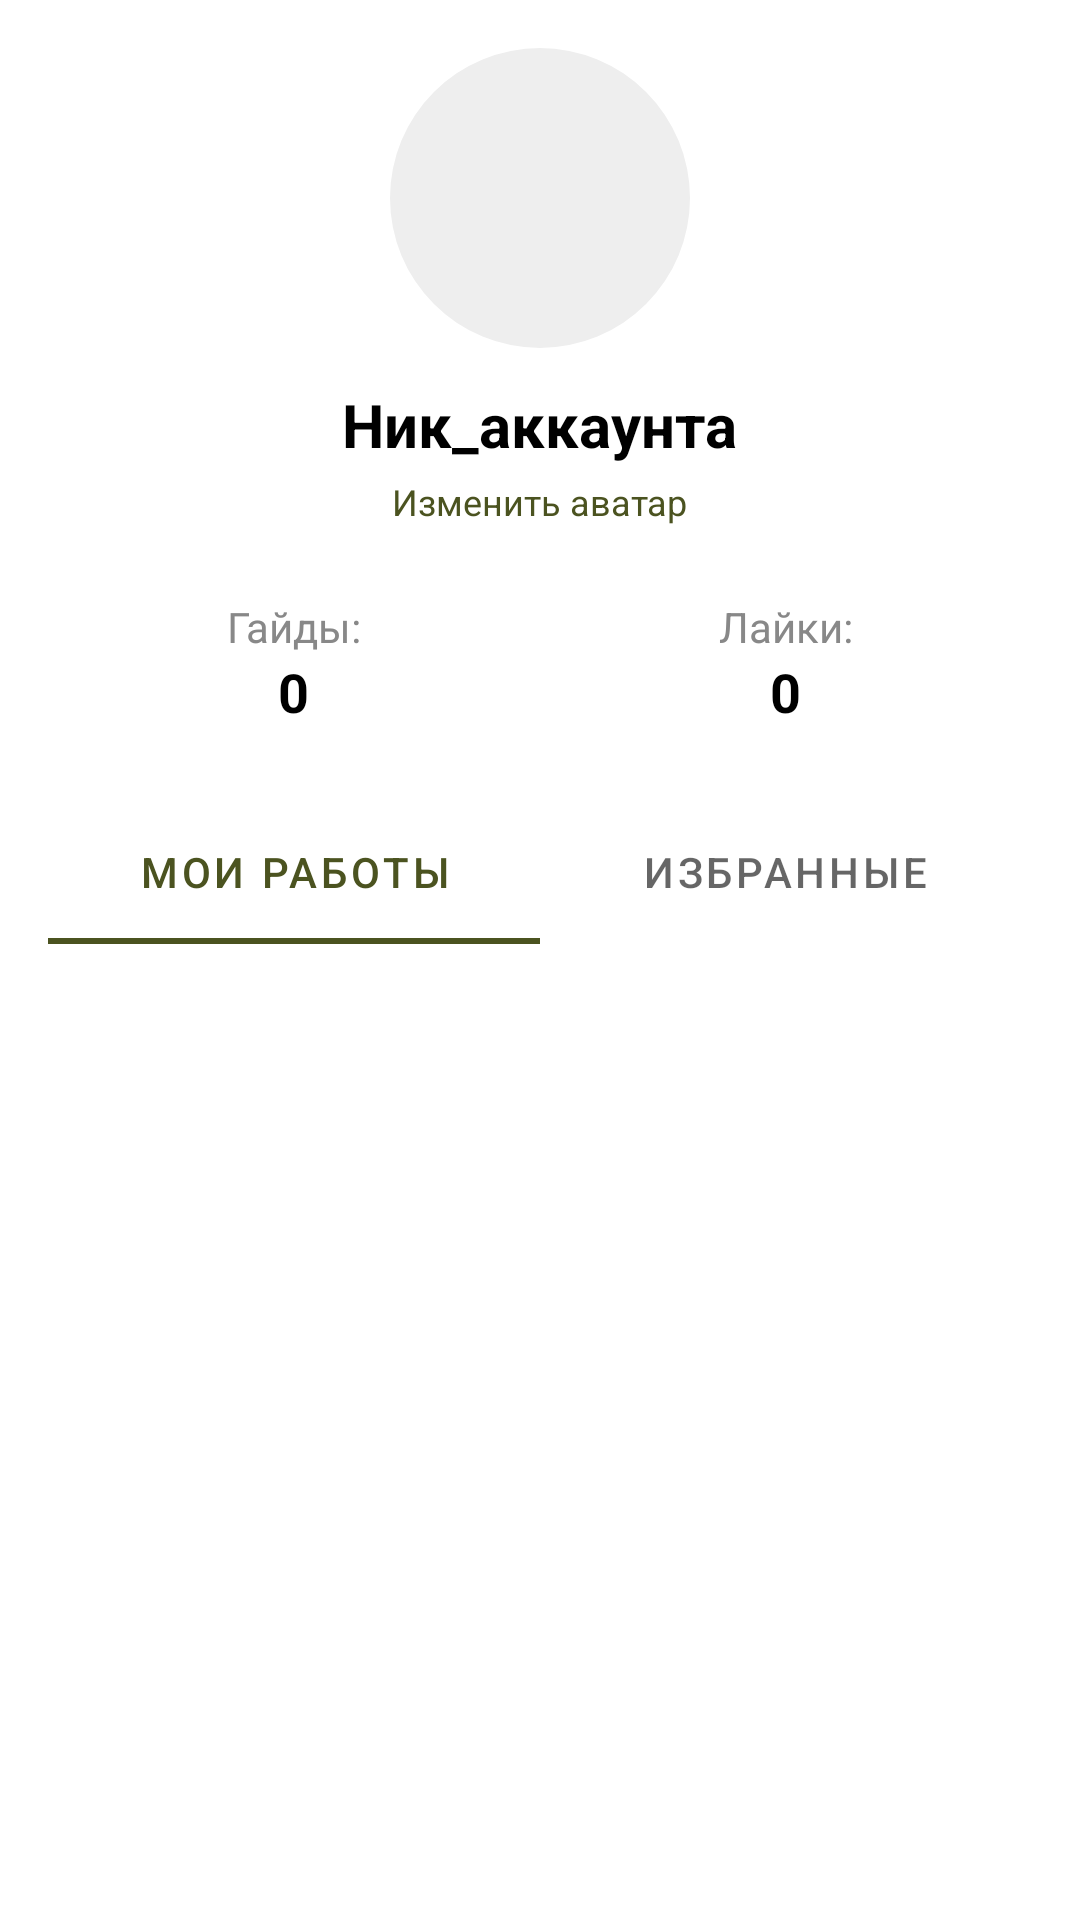

Android layout source for this screen:
<!-- AndroidManifest.xml: application theme Theme.GuidBuild -->
<!-- res/layout/fragment_account.xml -->
<?xml version="1.0" encoding="utf-8"?>
<LinearLayout xmlns:android="http://schemas.android.com/apk/res/android"
    xmlns:app="http://schemas.android.com/apk/res-auto"
    android:layout_width="match_parent"
    android:layout_height="match_parent"
    android:orientation="vertical">

    <ScrollView
        android:layout_width="match_parent"
        android:layout_height="0dp"
        android:layout_weight="1">

        <LinearLayout
            android:layout_width="match_parent"
            android:layout_height="wrap_content"
            android:orientation="vertical"
            android:padding="16dp">

            
            <LinearLayout
                android:layout_width="match_parent"
                android:layout_height="wrap_content"
                android:orientation="vertical"
                android:gravity="center_horizontal"
                android:layout_marginBottom="24dp">

                <com.google.android.material.imageview.ShapeableImageView
                    android:id="@+id/ivAvatar"
                    android:layout_width="100dp"
                    android:layout_height="100dp"
                    android:src="@drawable/ic_avatar"
                    app:shapeAppearanceOverlay="@style/CircleImageStyle"
                    android:background="#eeeeee"
                    android:clickable="true"
                    android:focusable="true" />

                <TextView
                    android:id="@+id/tvNickname"
                    android:layout_width="wrap_content"
                    android:layout_height="wrap_content"
                    android:text="Ник_аккаунта"
                    android:textSize="20sp"
                    android:textStyle="bold"
                    android:layout_marginTop="12sp" />

                <TextView
                    android:id="@+id/tvChangeAvatar"
                    android:layout_width="wrap_content"
                    android:layout_height="wrap_content"
                    android:text="Изменить аватар"
                    android:textSize="12sp"
                    android:textColor="#4b5320"
                    android:layout_marginTop="4dp"
                    android:clickable="true"
                    android:focusable="true" />

            </LinearLayout>

            
            <LinearLayout
                android:layout_width="match_parent"
                android:layout_height="wrap_content"
                android:orientation="horizontal"
                android:gravity="center"
                android:layout_marginBottom="24dp">

                <LinearLayout
                    android:layout_width="0dp"
                    android:layout_height="wrap_content"
                    android:layout_weight="1"
                    android:orientation="vertical"
                    android:gravity="center">

                    <TextView
                        android:layout_width="wrap_content"
                        android:layout_height="wrap_content"
                        android:text="Гайды:"
                        android:textSize="14sp"
                        android:textColor="#888" />

                    <TextView
                        android:id="@+id/tvGuidesCount"
                        android:layout_width="wrap_content"
                        android:layout_height="wrap_content"
                        android:text="0"
                        android:textSize="18sp"
                        android:textStyle="bold" />

                </LinearLayout>

                <LinearLayout
                    android:layout_width="0dp"
                    android:layout_height="wrap_content"
                    android:layout_weight="1"
                    android:orientation="vertical"
                    android:gravity="center">

                    <TextView
                        android:layout_width="wrap_content"
                        android:layout_height="wrap_content"
                        android:text="Лайки:"
                        android:textSize="14sp"
                        android:textColor="#888" />

                    <TextView
                        android:id="@+id/tvLikesCount"
                        android:layout_width="wrap_content"
                        android:layout_height="wrap_content"
                        android:text="0"
                        android:textSize="18sp"
                        android:textStyle="bold" />

                </LinearLayout>
            </LinearLayout>

            
            <com.google.android.material.tabs.TabLayout
                android:id="@+id/tabLayout"
                android:layout_width="match_parent"
                android:layout_height="wrap_content"
                app:tabMode="fixed"
                app:tabGravity="fill">

                <com.google.android.material.tabs.TabItem
                    android:layout_width="wrap_content"
                    android:layout_height="wrap_content"
                    android:text="Мои работы" />

                <com.google.android.material.tabs.TabItem
                    android:layout_width="wrap_content"
                    android:layout_height="wrap_content"
                    android:text="Избранные" />

            </com.google.android.material.tabs.TabLayout>

            <androidx.viewpager2.widget.ViewPager2
                android:id="@+id/viewPager"
                android:layout_width="match_parent"
                android:layout_height="wrap_content"
                android:layout_marginTop="8dp" />

        </LinearLayout>

    </ScrollView>

</LinearLayout>
<!-- resources referenced by this layout -->
<resources>
  <style name="CircleImageStyle">
          <item name="cornerFamily">rounded</item>
          <item name="cornerSize">50%</item>
      </style>
  <style name="Theme.GuidBuild" parent="Theme.MaterialComponents.Light.NoActionBar">
          <item name="colorPrimary">#4b5320</item>
          <item name="colorPrimaryVariant">#3a4218</item>
          <item name="colorOnPrimary">@android:color/white</item>
          <item name="colorSecondary">#b5b8b1</item>
          <item name="colorSecondaryVariant">#8a8d85</item>
          <item name="colorOnSecondary">@android:color/black</item>
          <item name="android:statusBarColor">?attr/colorPrimaryVariant</item>
          <item name="android:windowBackground">@android:color/white</item>
          <item name="android:colorBackground">@android:color/white</item>
          <item name="android:textColor">@android:color/black</item>
  
          <item name="android:editTextStyle">@style/EditTextStyle</item>
      </style>
  <style name="EditTextStyle" parent="Widget.AppCompat.EditText">
          <item name="android:textColor">@android:color/black</item>
          <item name="android:textColorHint">#888888</item>
          <item name="android:background">@android:drawable/editbox_background</item>
      </style>
</resources>
